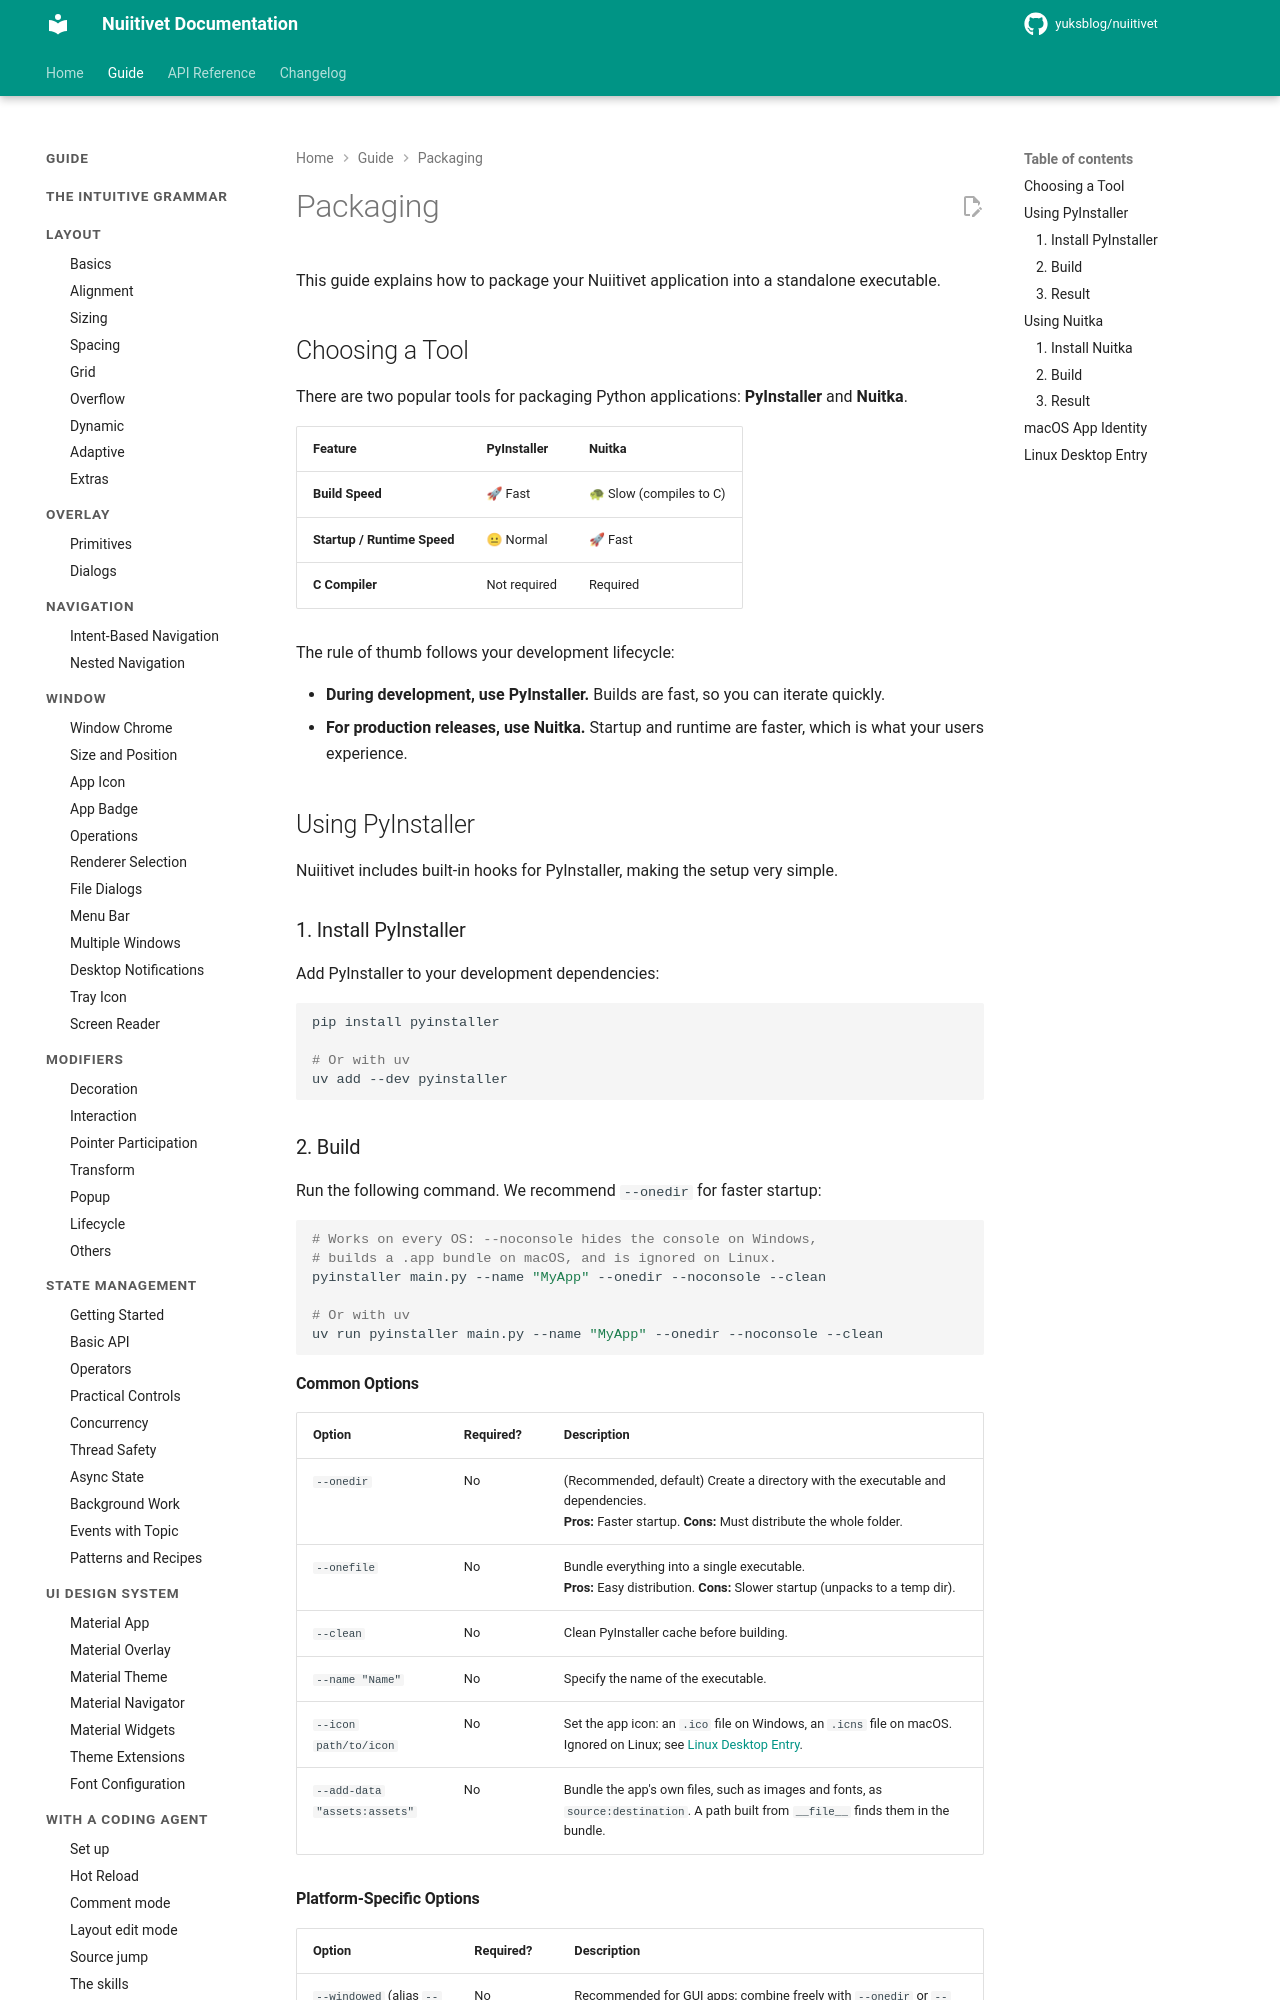

repository: yuksblog/nuiitivet · page: 0.31.1/guide/packaging/index.html · generator: mkdocs

# Packaging

This guide explains how to package your Nuiitivet application into a standalone executable.

## Choosing a Tool

There are two popular tools for packaging Python applications: **PyInstaller** and **Nuitka**.

| Feature | PyInstaller | Nuitka |
| :--- | :--- | :--- |
| **Build Speed** | 🚀 Fast | 🐢 Slow (compiles to C) |
| **Startup / Runtime Speed** | 😐 Normal | 🚀 Fast |
| **C Compiler** | Not required | Required |

The rule of thumb follows your development lifecycle:

- **During development, use PyInstaller.** Builds are fast, so you can iterate quickly.
- **For production releases, use Nuitka.** Startup and runtime are faster, which is what your users experience.

## Using PyInstaller

Nuiitivet includes built-in hooks for PyInstaller, making the setup very simple.

### 1. Install PyInstaller

Add PyInstaller to your development dependencies:

```bash
pip install pyinstaller

# Or with uv
uv add --dev pyinstaller
```

### 2. Build

Run the following command. We recommend `--onedir` for faster startup:

```bash
# Works on every OS: --noconsole hides the console on Windows,
# builds a .app bundle on macOS, and is ignored on Linux.
pyinstaller main.py --name "MyApp" --onedir --noconsole --clean

# Or with uv
uv run pyinstaller main.py --name "MyApp" --onedir --noconsole --clean
```

#### Common Options

| Option | Required? | Description |
| :--- | :--- | :--- |
| `--onedir` | No | (Recommended, default) Create a directory with the executable and dependencies. <br> **Pros:** Faster startup. **Cons:** Must distribute the whole folder. |
| `--onefile` | No | Bundle everything into a single executable. <br> **Pros:** Easy distribution. **Cons:** Slower startup (unpacks to a temp dir). |
| `--clean` | No | Clean PyInstaller cache before building. |
| `--name "Name"` | No | Specify the name of the executable. |
| `--icon path/to/icon` | No | Set the app icon: an `.ico` file on Windows, an `.icns` file on macOS. Ignored on Linux; see [Linux Desktop Entry](#linux-desktop-entry). |
| `--add-data "assets:assets"` | No | Bundle the app's own files, such as images and fonts, as `source:destination`. A path built from `__file__` finds them in the bundle. |

#### Platform-Specific Options

| Option | Required? | Description |
| :--- | :--- | :--- |
| `--windowed` (alias `--noconsole`) | No | Recommended for GUI apps; combine freely with `--onedir` or `--onefile`. **Windows:** hide the console window. **macOS:** hide the console *and* build a `.app` bundle. **Linux:** ignored, so you can omit it. |
| `--osx-bundle-identifier com.example.myapp` | No | **macOS only.** Set the bundle identifier of the `.app`. Needed for OS features keyed to app identity — see [macOS App Identity](#macos-app-identity). |

### 3. Result

The executable will be created in the `dist/` directory.
